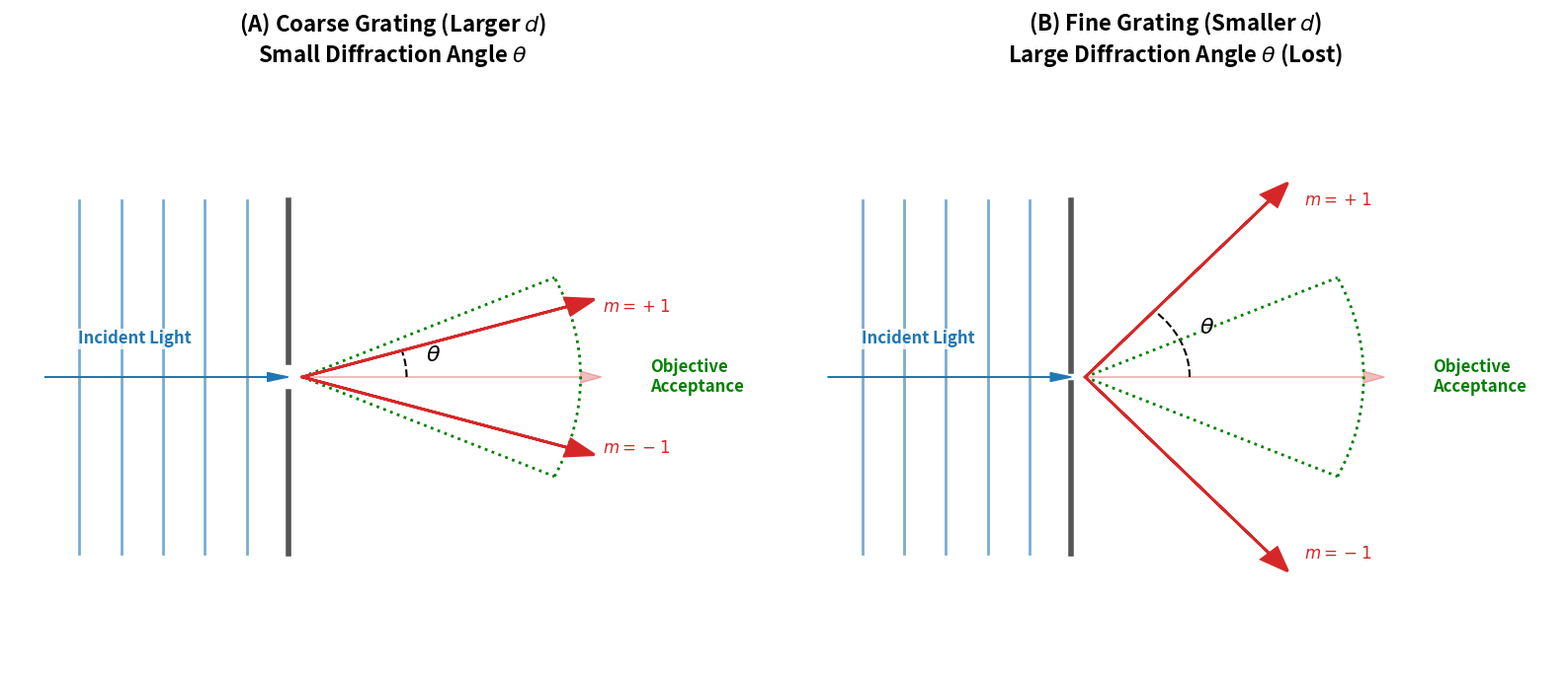

Recreate this plot in Python.
import numpy as np
import matplotlib.pyplot as plt
import matplotlib.patches as patches

# 建立畫布
fig, (ax1, ax2) = plt.subplots(1, 2, figsize=(16, 7))
plt.rc('font', family='sans-serif')

def draw_diffraction(ax, d, wavelength, title):
    ax.set_xlim(0, 11)
    ax.set_ylim(0, 10)
    ax.axis('off')
    
    y_start = 2
    y_end = 8
    grating_height = y_end - y_start
    
    num_slits = int(grating_height / d)
    slit_width = d * 0.4
    
    # 畫出單一開口 (開口大小為 d)
    slit_center = 5
    slit_top = slit_center + d/2
    slit_bottom = slit_center - d/2
    
    # 畫出上下兩塊實體擋板 (稍微減細線條讓開口更明顯)
    ax.plot([4, 4], [y_start, slit_bottom], color='#555555', lw=4)
    ax.plot([4, 4], [slit_top, y_end], color='#555555', lw=4)
            
    # 入射平面波
    for i in range(5):
        x_pos = 1 + i * 0.6
        ax.plot([x_pos, x_pos], [y_start, y_end], color='#1f77b4', lw=2, alpha=0.6)
    
    # 入射波箭頭 (縮小寬度並精確定位，確保不遮擋小洞口)
    ax.arrow(0.5, 5, 3.2, 0, head_width=0.15, head_length=0.3, fc='#1f77b4', ec='#1f77b4', zorder=5)
    ax.text(1.8, 5.5, 'Incident Light', color='#1f77b4', fontsize=12, ha='center', va='bottom', 
            fontweight='bold', bbox=dict(facecolor='white', alpha=0.8, edgecolor='none', pad=1))
    
    # 計算繞射角 theta = arcsin(lambda / d)
    theta = np.arcsin(wavelength / d)
    
    # 第 0 級繞射 (直射)
    ax.arrow(4.2, 5, 4, 0, head_width=0.2, head_length=0.3, fc='#d62728', ec='#d62728', alpha=0.3)
    
    # 第 +1 級繞射
    dx = 4 * np.cos(theta)
    dy = 4 * np.sin(theta)
    ax.arrow(4.2, 5, dx, dy, head_width=0.3, head_length=0.4, fc='#d62728', ec='#d62728', lw=2, zorder=6)
    ax.text(4.2 + dx + 0.5, 5 + dy, '$m=+1$', color='#d62728', fontsize=12, va='center', ha='left',
            fontweight='bold', bbox=dict(facecolor='white', alpha=0.8, edgecolor='none', pad=0.5))
    
    # 第 -1 級繞射
    ax.arrow(4.2, 5, dx, -dy, head_width=0.3, head_length=0.4, fc='#d62728', ec='#d62728', lw=2, zorder=6)
    ax.text(4.2 + dx + 0.5, 5 - dy, '$m=-1$', color='#d62728', fontsize=12, va='center', ha='left',
            fontweight='bold', bbox=dict(facecolor='white', alpha=0.8, edgecolor='none', pad=0.5))
    
    # 標示繞射角 theta
    arc = patches.Arc((4.2, 5), 3, 3, angle=0, theta1=0, theta2=np.degrees(theta), color='black', lw=1.5, linestyle='--')
    ax.add_patch(arc)
    ax.text(4.2 + 1.8 * np.cos(theta/2), 5 + 1.8 * np.sin(theta/2), r'$\theta$', fontsize=16, 
            fontweight='bold', bbox=dict(facecolor='white', alpha=0.7, edgecolor='none', pad=0))
    
    # 設定標題與資訊
    ax.set_title(title, fontsize=16, fontweight='bold', pad=15)
    
    # 畫一個代表物鏡接收範圍的虛線弧 (NA)
    na_angle = np.radians(25)
    na_arc = patches.Arc((4.2, 5), 8, 8, angle=0, theta1=-np.degrees(na_angle), theta2=np.degrees(na_angle), color='green', lw=2, linestyle=':')
    ax.add_patch(na_arc)
    ax.plot([4.2, 4.2 + 4 * np.cos(na_angle)], [5, 5 + 4 * np.sin(na_angle)], color='green', linestyle=':', lw=2)
    ax.plot([4.2, 4.2 + 4 * np.cos(na_angle)], [5, 5 - 4 * np.sin(na_angle)], color='green', linestyle=':', lw=2)
    ax.text(9.2, 5, 'Objective\nAcceptance', color='green', fontsize=12, ha='left', va='center', 
            fontweight='bold', bbox=dict(facecolor='white', alpha=0.8, edgecolor='none', pad=1))

# 為了呈現明顯的多開口光柵效果，我們使用較小的 d 值
lambda_val = 0.15

# (A) 粗糙結構 (較大的間距 d) -> 產生的繞射角較小
draw_diffraction(ax1, d=0.5, wavelength=lambda_val, title="(A) Coarse Grating (Larger $d$)\nSmall Diffraction Angle $\\theta$")

# (B) 微細結構 (極小的間距 d) -> 產生的繞射角很大，超出 NA
draw_diffraction(ax2, d=0.2, wavelength=lambda_val, title="(B) Fine Grating (Smaller $d$)\nLarge Diffraction Angle $\\theta$ (Lost)")

plt.tight_layout()
plt.savefig('chap2_fig1_diffraction.png', dpi=300, bbox_inches='tight')
print("光柵繞射示意圖已成功輸出！(chap2_fig1_diffraction.png)")
